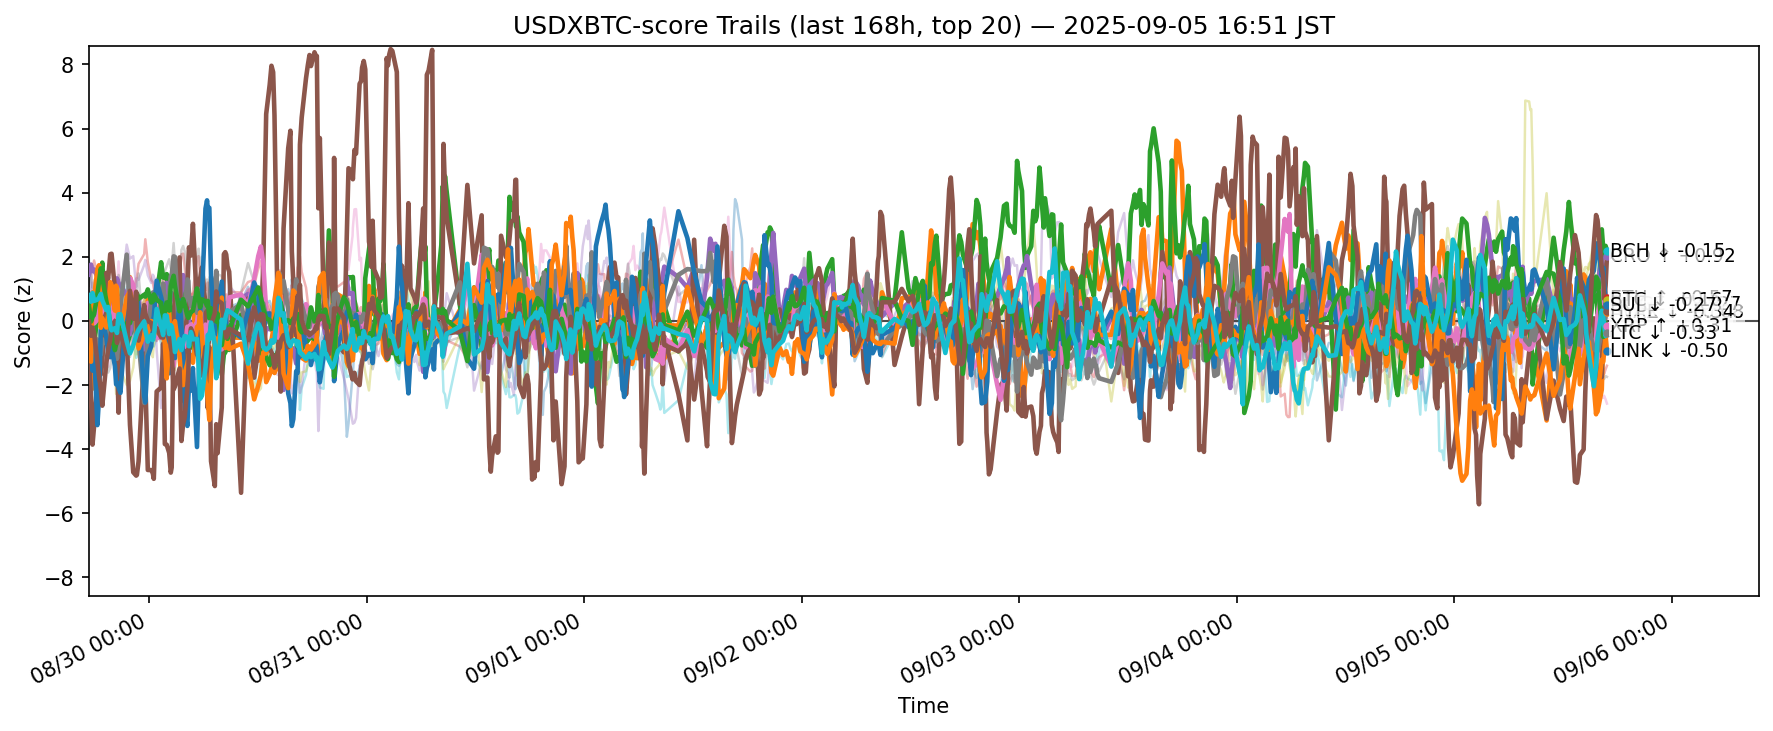

Values plotted in this chart, from the file beside it:
ts, side, symbol, score
2025-08-29 08:21:37.057126+00:00, usdxbtc, ADA, -0.6437
2025-08-29 08:21:37.057126+00:00, usdxbtc, AVAX, -2.15
2025-08-29 08:21:37.057126+00:00, usdxbtc, BCH, -0.9753
2025-08-29 08:21:37.057126+00:00, usdxbtc, BNB, 1.091
2025-08-29 08:21:37.057126+00:00, usdxbtc, BTC, 1.442
2025-08-29 08:21:37.057126+00:00, usdxbtc, CRO, -0.9657
2025-08-29 08:21:37.057126+00:00, usdxbtc, DOGE, -0.1032
2025-08-29 08:21:37.057126+00:00, usdxbtc, ETH, -0.04564
2025-08-29 08:21:37.057126+00:00, usdxbtc, HBAR, 1.953
2025-08-29 08:21:37.057126+00:00, usdxbtc, HYPE, -0.4575
2025-08-29 08:21:37.057126+00:00, usdxbtc, LINK, -1.132
2025-08-29 08:21:37.057126+00:00, usdxbtc, LTC, 0.5126
2025-08-29 08:21:37.057126+00:00, usdxbtc, SHIB, -0.5216
2025-08-29 08:21:37.057126+00:00, usdxbtc, SOL, 0.01243
2025-08-29 08:21:37.057126+00:00, usdxbtc, SUI, -0.01903
2025-08-29 08:21:37.057126+00:00, usdxbtc, TON, -0.3836
2025-08-29 08:21:37.057126+00:00, usdxbtc, TRX, 1.537
2025-08-29 08:21:37.057126+00:00, usdxbtc, UNI, -0.1064
2025-08-29 08:21:37.057126+00:00, usdxbtc, XLM, -0.6368
2025-08-29 08:21:37.057126+00:00, usdxbtc, XRP, 0.7984
2025-08-29 08:36:14.330617+00:00, usdxbtc, ADA, -0.5046
2025-08-29 08:36:14.330617+00:00, usdxbtc, AVAX, -1.09
2025-08-29 08:36:14.330617+00:00, usdxbtc, BCH, -1.191
2025-08-29 08:36:14.330617+00:00, usdxbtc, BNB, 1.612
2025-08-29 08:36:14.330617+00:00, usdxbtc, BTC, 1.756
2025-08-29 08:36:14.330617+00:00, usdxbtc, CRO, -2.387
2025-08-29 08:36:14.330617+00:00, usdxbtc, DOGE, -0.3116
2025-08-29 08:36:14.330617+00:00, usdxbtc, DOT, -0.949
2025-08-29 08:36:14.330617+00:00, usdxbtc, ETH, -0.083
2025-08-29 08:36:14.330617+00:00, usdxbtc, HBAR, 1.091
2025-08-29 08:36:14.330617+00:00, usdxbtc, HYPE, 0.3476
2025-08-29 08:36:14.330617+00:00, usdxbtc, LINK, -1.274
2025-08-29 08:36:14.330617+00:00, usdxbtc, LTC, -0.02234
2025-08-29 08:36:14.330617+00:00, usdxbtc, SHIB, -0.4507
2025-08-29 08:36:14.330617+00:00, usdxbtc, SOL, 0.7228
2025-08-29 08:36:14.330617+00:00, usdxbtc, SUI, -0.4648
2025-08-29 08:36:14.330617+00:00, usdxbtc, TON, 1.118
2025-08-29 08:36:14.330617+00:00, usdxbtc, TRX, 1.503
2025-08-29 08:36:14.330617+00:00, usdxbtc, XLM, -0.6854
2025-08-29 08:36:14.330617+00:00, usdxbtc, XRP, 0.5984
2025-08-29 08:46:10.227622+00:00, usdxbtc, ADA, 0.08522
2025-08-29 08:46:10.227622+00:00, usdxbtc, AVAX, -0.8565
2025-08-29 08:46:10.227622+00:00, usdxbtc, BCH, -1.357
2025-08-29 08:46:10.227622+00:00, usdxbtc, BNB, 1.562
2025-08-29 08:46:10.227622+00:00, usdxbtc, BTC, 1.551
2025-08-29 08:46:10.227622+00:00, usdxbtc, CRO, -3.861
2025-08-29 08:46:10.227622+00:00, usdxbtc, DOGE, 0.1899
2025-08-29 08:46:10.227622+00:00, usdxbtc, DOT, -1.142
2025-08-29 08:46:10.227622+00:00, usdxbtc, ETH, -0.2383
2025-08-29 08:46:10.227622+00:00, usdxbtc, HBAR, -0.1173
2025-08-29 08:46:10.227622+00:00, usdxbtc, HYPE, -1.548
2025-08-29 08:46:10.227622+00:00, usdxbtc, LINK, 0.888
2025-08-29 08:46:10.227622+00:00, usdxbtc, LTC, 0.1197
2025-08-29 08:46:10.227622+00:00, usdxbtc, SHIB, -0.1536
2025-08-29 08:46:10.227622+00:00, usdxbtc, SOL, 1.196
2025-08-29 08:46:10.227622+00:00, usdxbtc, SUI, -0.2105
2025-08-29 08:46:10.227622+00:00, usdxbtc, TON, 1.618
2025-08-29 08:46:10.227622+00:00, usdxbtc, TRX, 1.037
2025-08-29 08:46:10.227622+00:00, usdxbtc, XLM, -0.2142
2025-08-29 08:46:10.227622+00:00, usdxbtc, XRP, 0.8733
... 12,520 more rows
